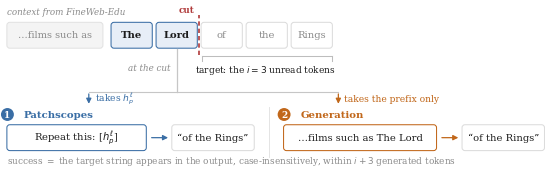
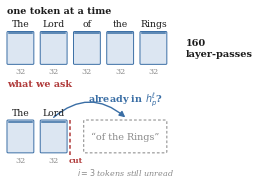

The script that saved these images, in order:
"""Protocol and motivation schematics."""
from pathlib import Path
import matplotlib
matplotlib.use("Agg")
import matplotlib.pyplot as plt
from matplotlib.patches import FancyBboxPatch, FancyArrowPatch

plt.rcParams.update({"font.family": "serif", "font.size": 7.4,
                     "figure.dpi": 300, "savefig.bbox": "tight",
                     "savefig.pad_inches": 0.02})
PS, GEN, GREY, CUT = "#3a6ea5", "#c1671a", "#8a8a8a", "#b03a3a"
INK = "#1c1c1c"
Path("figures").mkdir(exist_ok=True)

# ----------------------------------------------------------------- protocol
fig, ax = plt.subplots(figsize=(7.0, 2.1))
ax.set_xlim(0, 100); ax.set_ylim(0, 30); ax.axis("off")


def box(x, y, w, h, text, fc="white", ec="#d5d5d5", fs=7.2, weight="normal",
        tc=INK, lw=0.75, ls="-"):
    ax.add_patch(FancyBboxPatch((x, y), w, h,
                                boxstyle="round,pad=0.1,rounding_size=0.55",
                                facecolor=fc, edgecolor=ec, linewidth=lw,
                                linestyle=ls))
    ax.text(x + w / 2, y + h / 2, text, ha="center", va="center",
            fontsize=fs, color=tc, fontweight=weight)


def arrow(x1, y1, x2, y2, color=GREY, lw=0.9):
    ax.add_patch(FancyArrowPatch((x1, y1), (x2, y2), arrowstyle="-|>",
                                 mutation_scale=7.5, color=color, lw=lw,
                                 shrinkA=1.5, shrinkB=1.5))


# --- the input strip -------------------------------------------------------
ax.text(1, 27.6, "context from FineWeb-Edu", fontsize=6.3, color=GREY,
        style="italic")
box(1, 21.4, 17.5, 4.6, "\u2026films such as", fc="#f4f4f4", ec="#e2e2e2",
    tc=GREY, fs=7.0)

toks, TW, TG, TX = ["The", "Lord", "of", "the", "Rings"], 7.4, 0.9, 20.2
for k, t in enumerate(toks):
    x = TX + k * (TW + TG)
    read = k < 2
    box(x, 21.4, TW, 4.6, t,
        fc="#e7eef7" if read else "white",
        ec=PS if read else "#dcdcdc",
        tc=INK if read else GREY,
        weight="bold" if read else "normal")

cut_x = TX + 2 * (TW + TG) - TG / 2
ax.plot([cut_x, cut_x], [20.0, 27.4], color=CUT, lw=1.2, ls=(0, (2.6, 1.8)))
ax.text(cut_x - 0.9, 27.9, "cut", fontsize=6.3, color=CUT, ha="right",
        weight="bold")

ur = TX + 5 * (TW + TG) - TG
ax.plot([cut_x + 0.6, ur], [19.8] * 2, color="#bdbdbd", lw=0.75)
for xe in (cut_x + 0.6, ur):
    ax.plot([xe, xe], [19.8, 18.9], color="#bdbdbd", lw=0.75)
ax.text((cut_x + ur) / 2, 17.2, "target: the $i=3$ unread tokens",
        fontsize=6.5, ha="center", va="center", color=INK)

# The interrupted input feeds two procedures, and they take different things
# from it: Patchscopes takes the hidden state, generation takes only the prefix.
hx = cut_x - TW / 2 - TG / 2
ax.plot([hx, hx], [21.2, 13.2], color="#c6c6c6", lw=0.9)
ax.text(hx - 1.2, 17.6, "at the cut", fontsize=6.3, color=GREY, ha="right",
        va="center", style="italic")
ax.plot([16, 62], [13.2, 13.2], color="#c6c6c6", lw=0.8)
arrow(16, 13.2, 16, 10.6, color=PS)
arrow(62, 13.2, 62, 10.6, color=GEN)
ax.text(17.1, 11.9, "takes $h^{\\ell}_p$", fontsize=6.6, color=PS, ha="left",
        va="center")
ax.text(63.1, 11.9, "takes the prefix only", fontsize=6.6, color=GEN,
        ha="left", va="center")

# --- the two measurements ------------------------------------------------------
ax.text(1, 9.0, "1", fontsize=6.4, color="white", ha="center", va="center",
        weight="bold",
        bbox=dict(boxstyle="circle,pad=0.22", fc=PS, ec="none"))
ax.text(4.0, 9.0, "Patchscopes", fontsize=7.3, color=PS, weight="bold",
        va="center")
box(1, 2.4, 25.5, 4.6, "Repeat this: [$h^{\\ell}_p$]", ec=PS)
arrow(27.2, 4.7, 31.0, 4.7, color=PS)
box(31.4, 2.4, 15.0, 4.6, "\u201cof the Rings\u201d", ec="#dcdcdc")

ax.text(52, 9.0, "2", fontsize=6.4, color="white", ha="center", va="center",
        weight="bold",
        bbox=dict(boxstyle="circle,pad=0.22", fc=GEN, ec="none"))
ax.text(55.0, 9.0, "Generation", fontsize=7.3, color=GEN, weight="bold",
        va="center")
box(52, 2.4, 28.0, 4.6, "\u2026films such as The Lord", ec=GEN)
arrow(80.7, 4.7, 84.5, 4.7, color=GEN)
box(84.9, 2.4, 15.0, 4.6, "\u201cof the Rings\u201d", ec="#dcdcdc")

ax.text(49.2, 5.8, "", ha="center")
ax.plot([49.2, 49.2], [1.2, 10.4], color="#e4e4e4", lw=0.7)

ax.text(1, 0.0, "success $=$ the target string appears in the output, "
                "case-insensitively, within $i+3$ generated tokens",
        fontsize=6.4, color=GREY, ha="left")

fig.savefig("figures/protocol.pdf", metadata={"CreationDate": None})
plt.close(fig)
print("wrote figures/protocol.pdf")

# ---------------------------------------------------------------- motivation
# Slide 3: the cost argument, as two stacked rows of layer columns.
fig, ax = plt.subplots(figsize=(3.3, 2.45))
ax.set_xlim(0, 100); ax.set_ylim(-9, 72); ax.axis("off")
TOKS = ["The", "Lord", "of", "the", "Rings"]
CW, GAP, X0, COLH = 10.4, 2.6, 2.0, 14.0
LIGHT_PS, LIGHT_GEN = "#dce6f2", "#f7e6d6"


def column(x, base, tok, n_layers, edge, fill):
    h = COLH * (n_layers / 32.0)
    ax.text(x + CW / 2, base + COLH + 3.2, tok, ha="center", va="center",
            fontsize=6.7, color=INK)
    ax.add_patch(FancyBboxPatch((x, base), CW, h,
                                boxstyle="round,pad=0.05,rounding_size=0.4",
                                facecolor=fill, edgecolor=edge, linewidth=0.7))
    ax.plot([x + 0.6, x + CW - 0.6], [base + h - 0.8] * 2, color=edge, lw=1.1)
    ax.text(x + CW / 2, base - 3.2, str(n_layers), ha="center", va="center",
            fontsize=5.8, color=GREY)


SPAN = 5 * CW + 4 * GAP           # width of a full five-token row
TOTX = X0 + SPAN + 7.5            # left edge of the running-total label

# --- row 1: every token pays full depth
B1 = 45
ax.text(X0, B1 + COLH + 9.0, "one token at a time", ha="left", va="center",
        fontsize=6.9, color=INK, weight="bold")
for k, t in enumerate(TOKS):
    column(X0 + k * (CW + GAP), B1, t, 32, PS, LIGHT_PS)
ax.text(TOTX, B1 + COLH / 2, "160\nlayer-passes", ha="left", va="center",
        fontsize=7.0, color=INK, weight="bold", linespacing=1.3)

# --- row 2: the question. Cut after 'Lord'; are the unread tokens already
# recoverable from the state there? No layers are skipped: the cut is a position
# in the phrase, not an early exit.
B2 = 7
ax.text(X0, B2 + COLH + 15.5, "what we ask", ha="left", va="center",
        fontsize=6.9, color=CUT, weight="bold")
for k, t in enumerate(TOKS[:2]):
    column(X0 + k * (CW + GAP), B2, t, 32, PS, LIGHT_PS)

lord_r = X0 + (CW + GAP) + CW        # right edge of the 'Lord' column
ax.plot([lord_r + 1.3] * 2, [B2 - 1.0, B2 + COLH + 1.0],
        color=CUT, lw=1.1, ls=(0, (2.4, 1.7)))
ax.text(lord_r + 3.4, B2 - 3.4, "cut", ha="center", va="center",
        fontsize=5.8, color=CUT, weight="bold")

rx = X0 + 2 * (CW + GAP) + 4.0
rw = (X0 + SPAN) - rx
ax.add_patch(FancyBboxPatch((rx, B2), rw, COLH,
                            boxstyle="round,pad=0.05,rounding_size=0.5",
                            facecolor="none", edgecolor=GREY,
                            linewidth=0.75, linestyle=(0, (2.6, 2.0))))
ax.text(rx + rw / 2, B2 + COLH / 2, "\u201cof the Rings\u201d",
        ha="center", va="center", fontsize=6.9, color=GREY)
ax.text(rx + rw / 2, B2 - 8.2, "$i=3$ tokens still unread", ha="center",
        va="center", fontsize=5.8, color=GREY, style="italic")

# the state at the cut, and the question asked of it
ax.text(lord_r - CW / 2, B2 + COLH + 3.2, "", ha="center")
ax.add_patch(FancyArrowPatch((lord_r - CW / 2, B2 + COLH + 1.2),
                             (rx + rw / 2, B2 + COLH + 1.2),
                             arrowstyle="-|>", mutation_scale=8.5,
                             color=PS, lw=1.0, shrinkA=0, shrinkB=0,
                             connectionstyle="arc3,rad=-0.42"))
ax.text(rx + rw / 2, B2 + COLH + 8.8,
        "already in $h^{\\ell}_p$?", ha="center", va="center",
        fontsize=6.9, color=PS, weight="bold")

fig.savefig("figures/motivation.pdf", metadata={"CreationDate": None})
plt.close(fig)
print("wrote figures/motivation.pdf")
